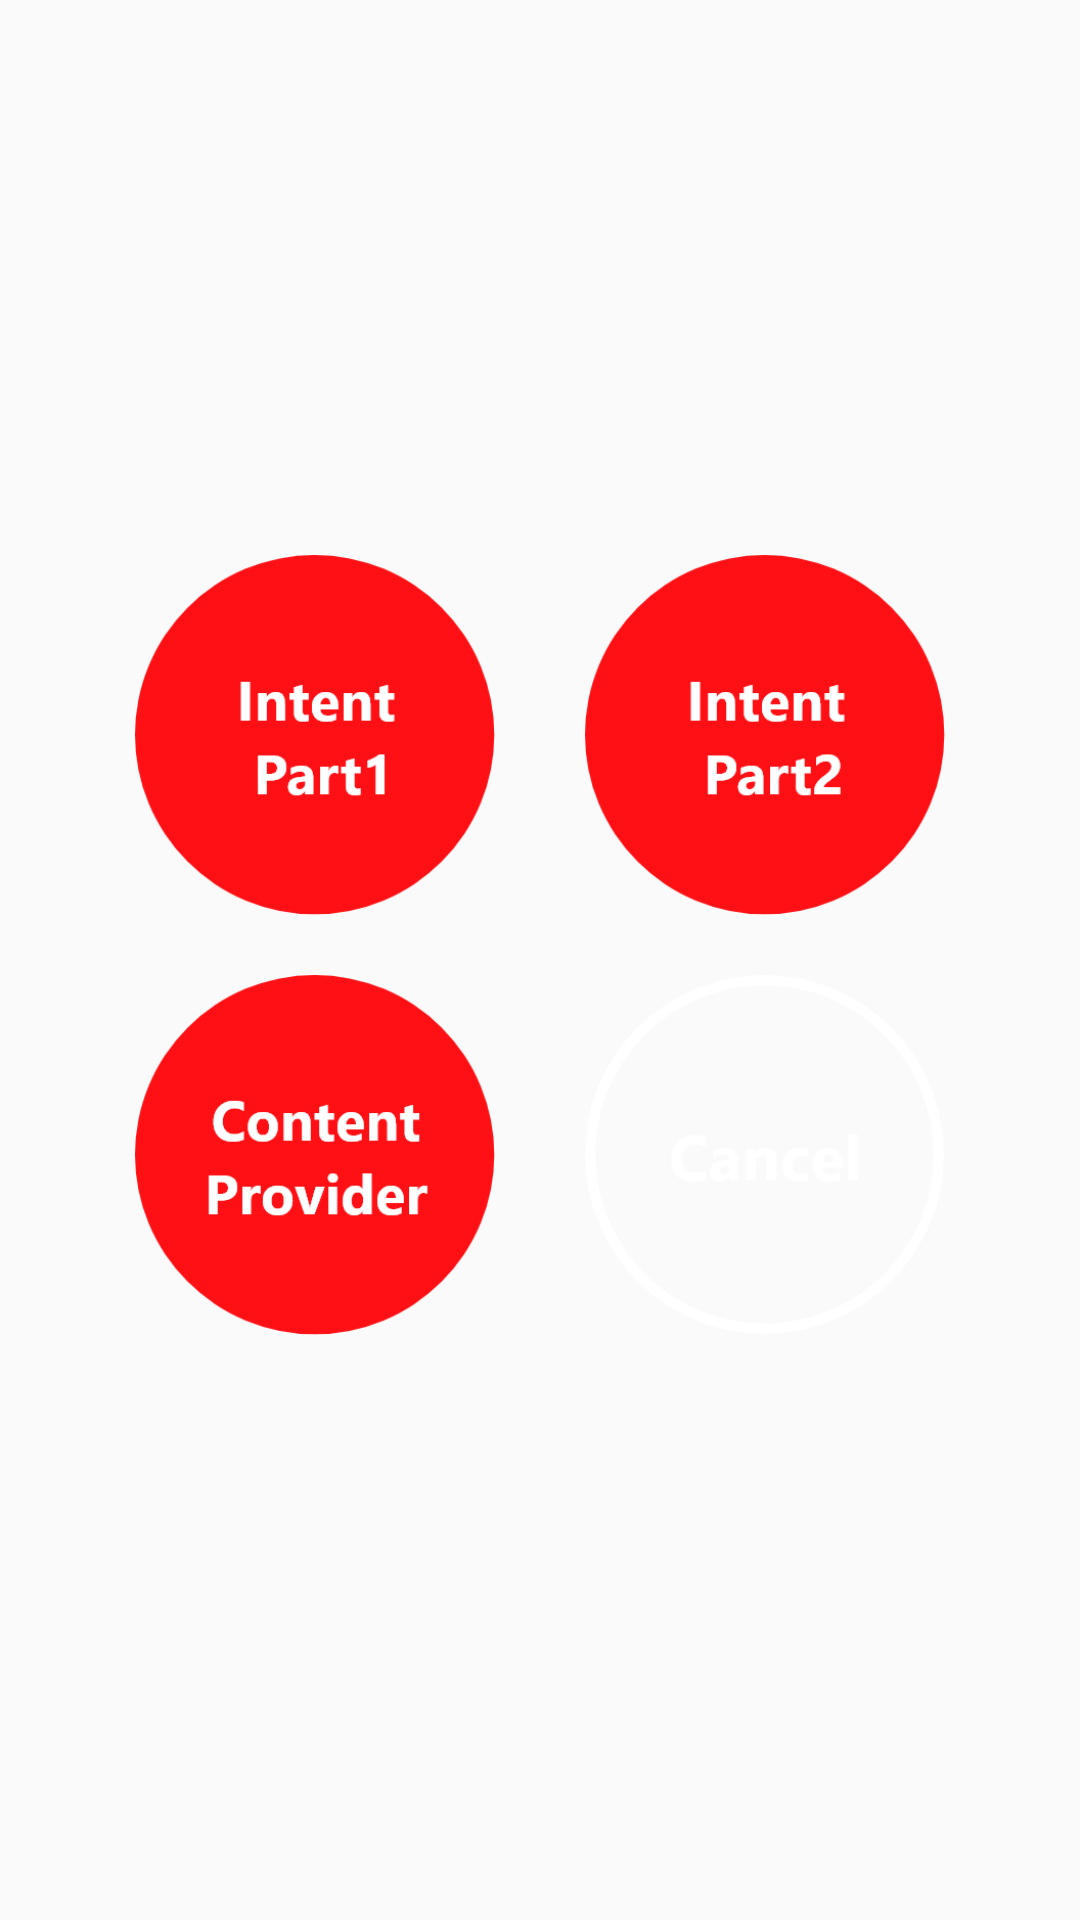

Layout XML and referenced resources for this Android screen:
<!-- AndroidManifest.xml: application theme AppTheme -->
<!-- res/layout/accesscontrol_dialog.xml -->
<?xml version="1.0" encoding="utf-8"?>
<RelativeLayout xmlns:android="http://schemas.android.com/apk/res/android"
    android:layout_width="match_parent"
    android:layout_height="match_parent"
    android:layout_gravity="center"
    android:gravity="center"
    android:orientation="vertical"
    android:padding="30dp">

    <RelativeLayout
        android:id="@+id/alertContainer"
        android:layout_width="match_parent"
        android:layout_height="wrap_content">

        <LinearLayout
            android:id="@+id/row3_1"
            android:layout_width="match_parent"
            android:layout_height="140dp"
            android:orientation="horizontal">

            <ImageView
                android:id="@+id/cat3_1"
                android:layout_width="120dp"
                android:layout_height="120dp"
                android:layout_margin="5dp"
                android:layout_weight="0.33"
                android:src="@mipmap/intentp1" />

            <ImageView
                android:id="@+id/cat3_2"
                android:layout_width="120dp"
                android:layout_height="120dp"
                android:layout_margin="5dp"
                android:layout_weight="0.33"
                android:src="@mipmap/intentp2" />
        </LinearLayout>

        <LinearLayout
            android:id="@+id/row3_2"
            android:layout_width="match_parent"
            android:layout_height="140dp"
            android:layout_below="@id/row3_1"
            android:orientation="horizontal">

            <ImageView
                android:id="@+id/cat3_3"
                android:layout_width="120dp"
                android:layout_height="120dp"
                android:layout_margin="5dp"
                android:layout_weight="0.33"
                android:src="@mipmap/content_provider" />

            <ImageView
                android:id="@+id/cat3_cancel"
                android:layout_width="120dp"
                android:layout_height="120dp"
                android:layout_margin="5dp"
                android:layout_weight="0.33"
                android:src="@mipmap/cancel" />

        </LinearLayout>

    </RelativeLayout>
</RelativeLayout>
<!-- resources referenced by this layout -->
<resources>
  <!-- mipmap cancel: png bitmap (mipmap-xxhdpi, 9402 bytes) -->
  <!-- mipmap content_provider: png bitmap (mipmap-xxhdpi, 12477 bytes) -->
  <!-- mipmap intentp1: png bitmap (mipmap-xxhdpi, 10329 bytes) -->
  <!-- mipmap intentp2: png bitmap (mipmap-xxhdpi, 10662 bytes) -->
  <style name="AppTheme" parent="Theme.AppCompat.Light.DarkActionBar">
          
          <item name="colorPrimary">@color/colorPrimary</item>
          <item name="colorPrimaryDark">@color/colorPrimaryDark</item>
          <item name="colorAccent">@color/colorAccent</item>
      </style>
  <color name="colorPrimary">#ffffff</color>
  <color name="colorPrimaryDark">#000000</color>
  <color name="colorAccent">#FF0909</color>
</resources>
